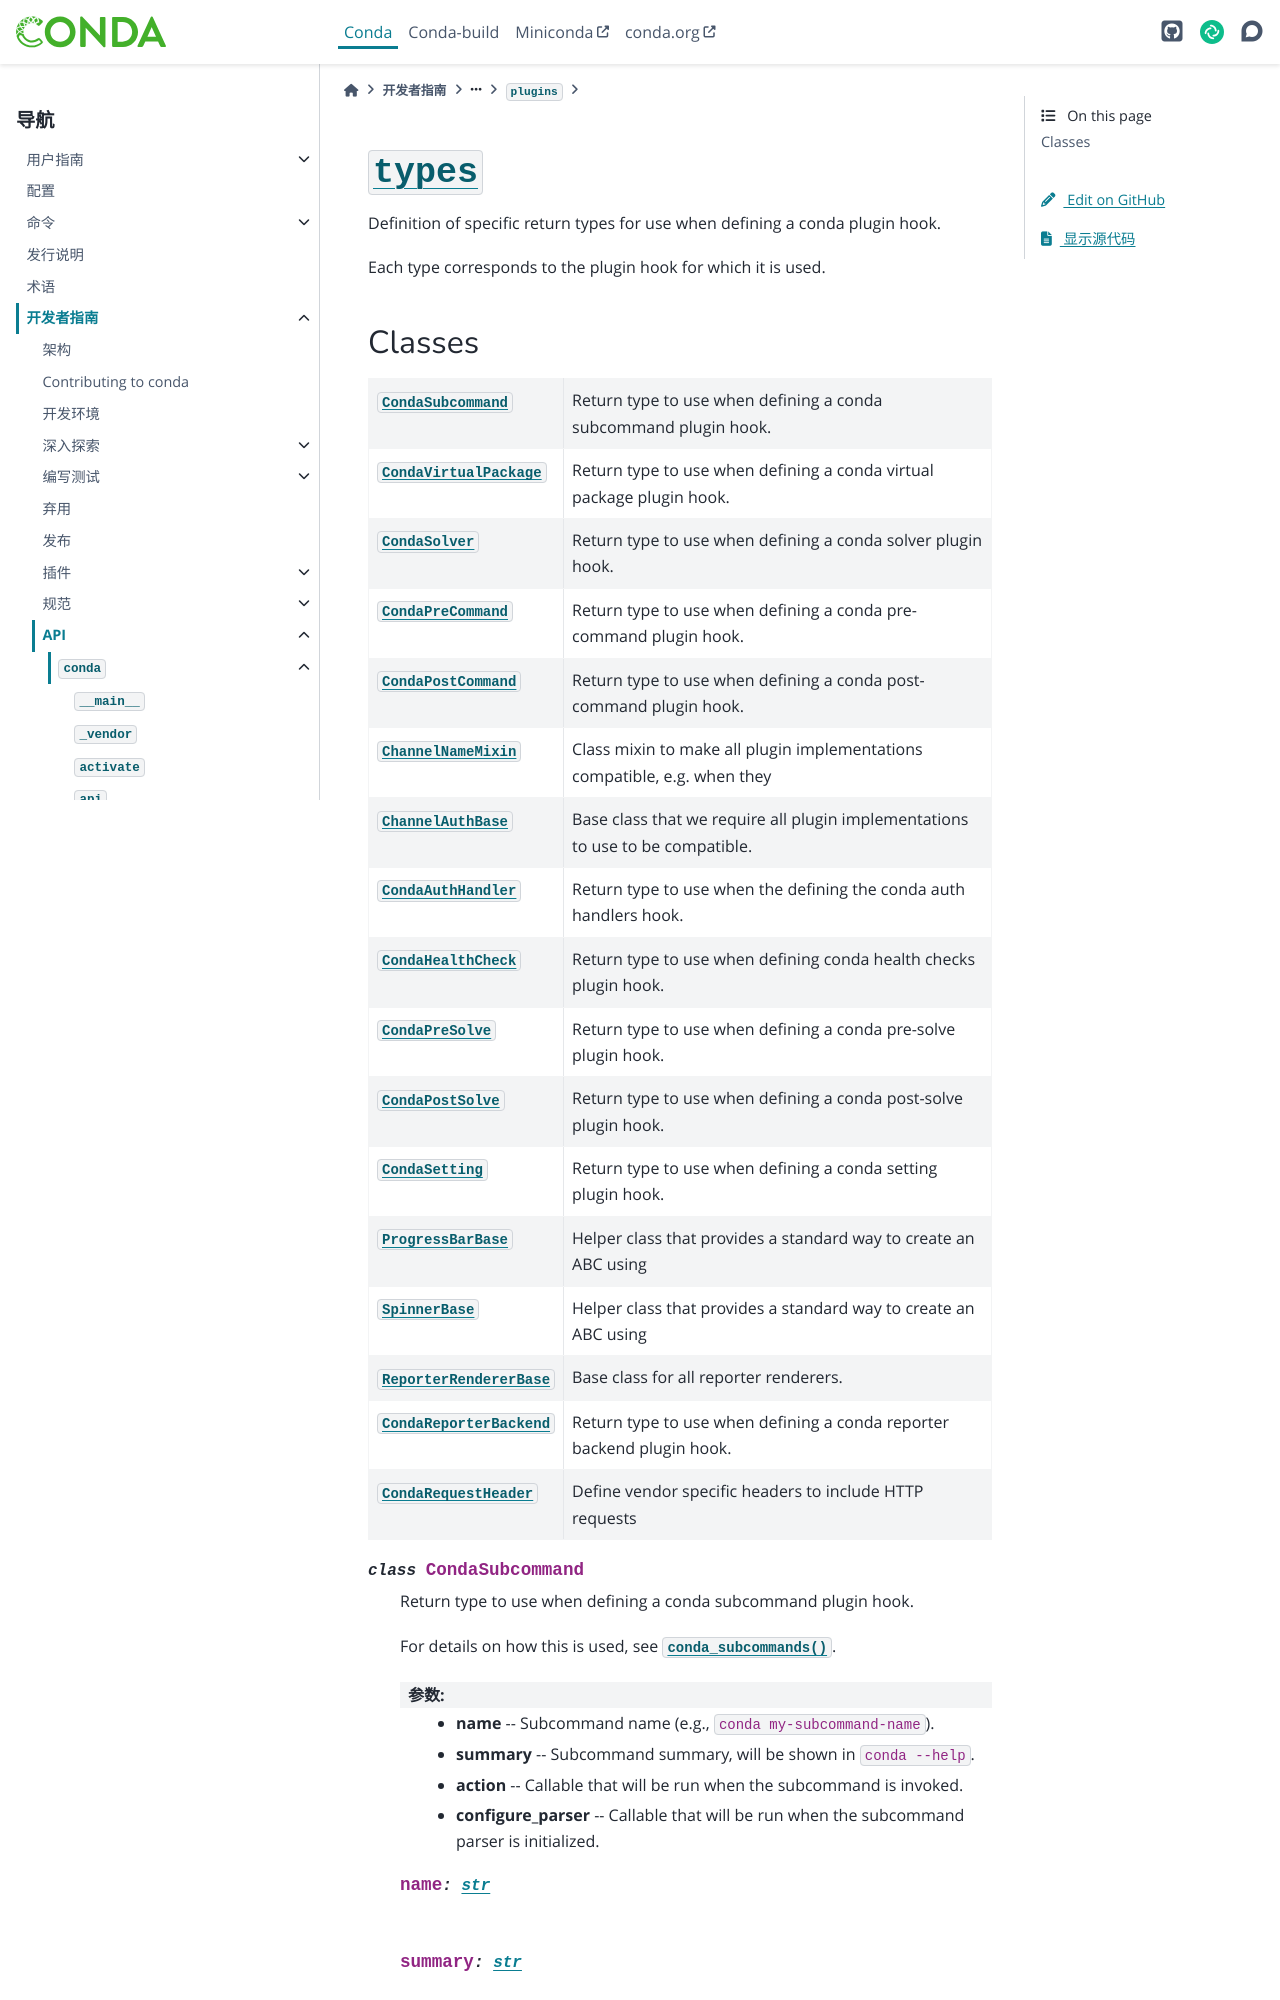

repository: hellowac/conda-zh-cn · page: dev-guide/api/conda/plugins/types/index.html · generator: sphinx

:py:mod:`types`
===============

.. py:module:: conda.plugins.types

.. autoapi-nested-parse::

   Definition of specific return types for use when defining a conda plugin hook.

   Each type corresponds to the plugin hook for which it is used.
